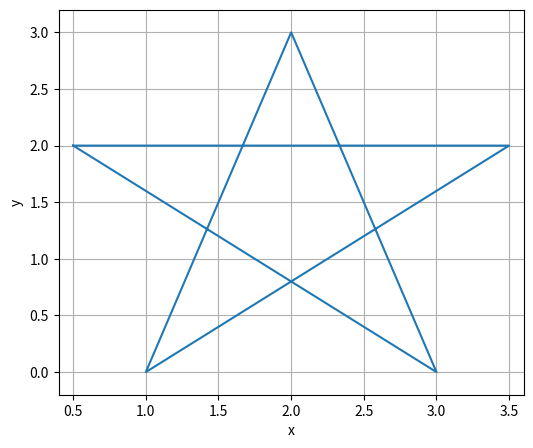

Source code (Python):
import matplotlib.pyplot as plt

x_vertices = [0.5, 1.0, 3.0, 3.5, 2.0]
y_vertices = [2.0, 0.0, 0.0, 2.0, 3.0]

order = [0, 2, 4, 1, 3, 0]
x_star = [x_vertices[i] for i in order]
y_star = [y_vertices[i] for i in order]
plt.figure(figsize=(6,5))
plt.plot(x_star, y_star) 
plt.grid(True)
plt.xlim(0.4, 3.6)
plt.ylim(-0.2, 3.2)
plt.xlabel("x")
plt.ylabel("y")
plt.show()


